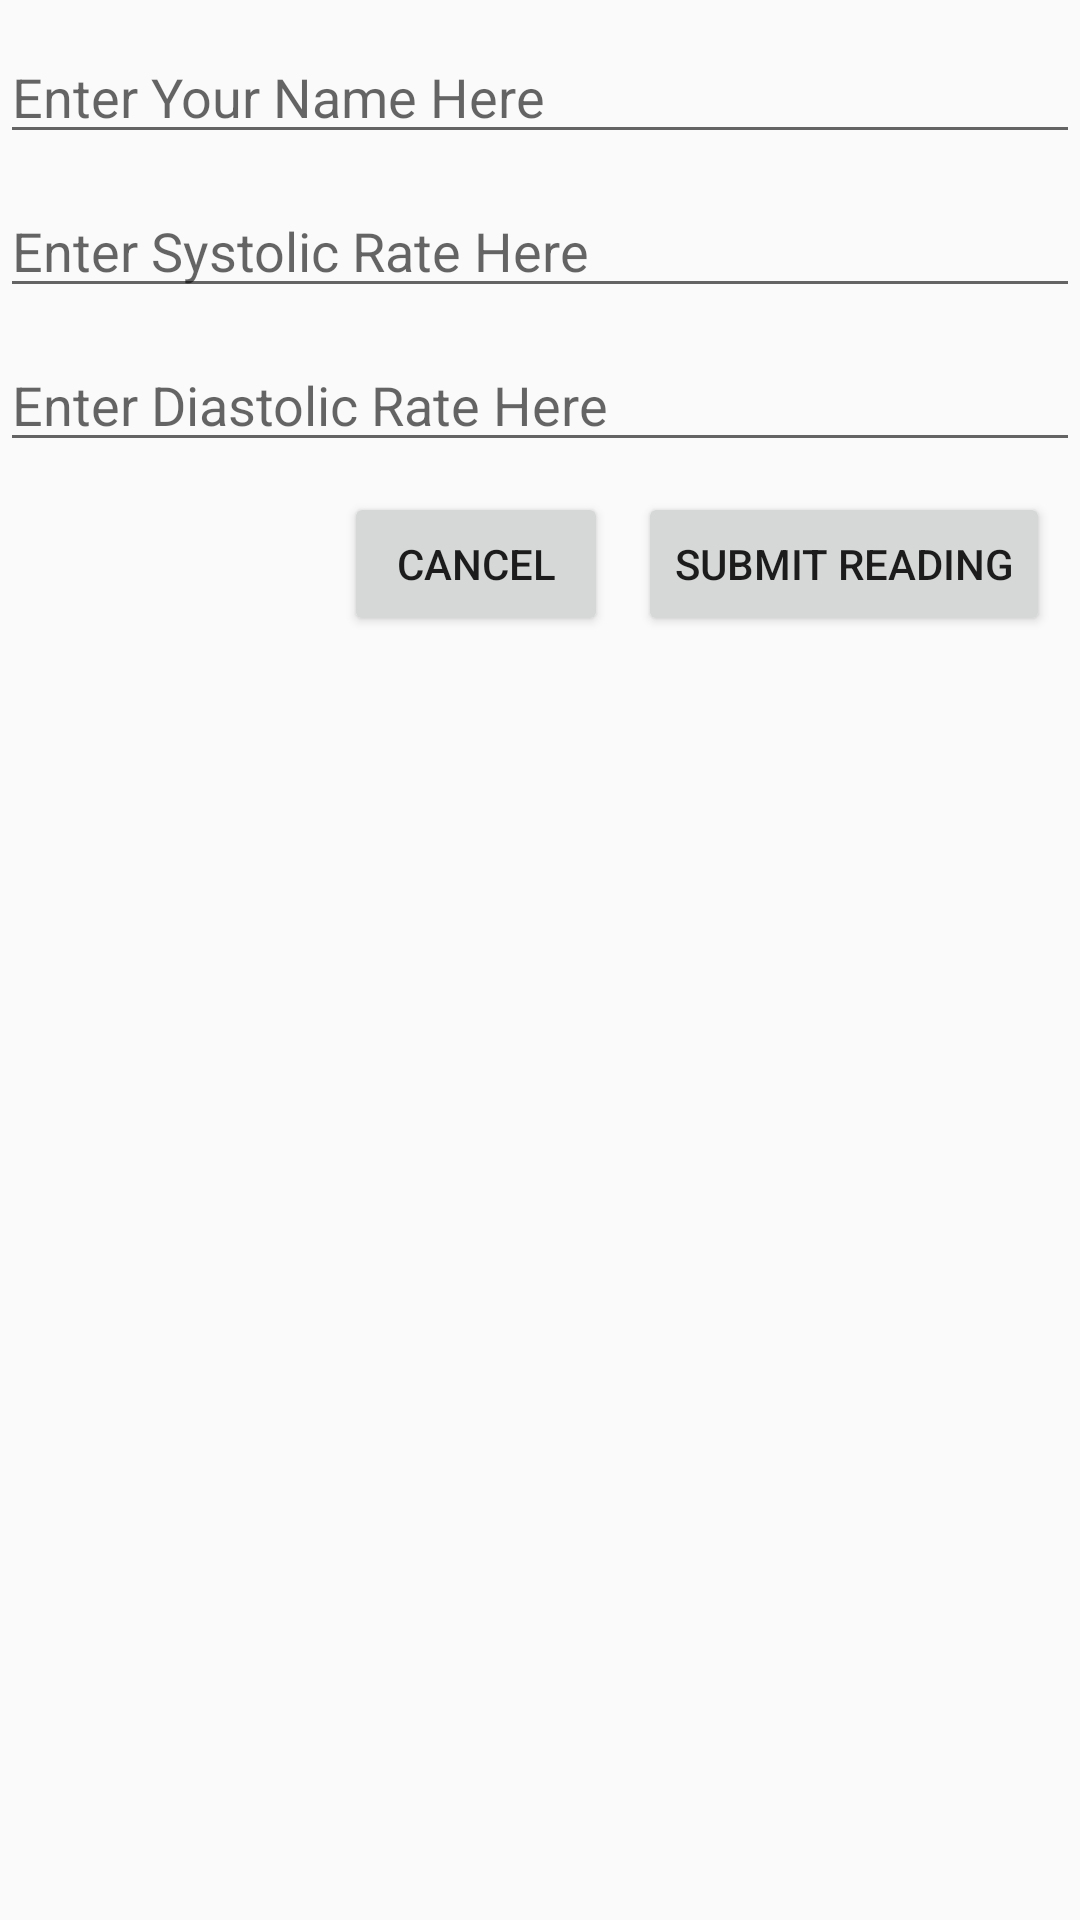

Layout XML and referenced resources for this Android screen:
<!-- AndroidManifest.xml: application theme AppTheme -->
<!-- res/layout/activity_add_reading_dialog.xml -->
<?xml version="1.0" encoding="utf-8"?>
<RelativeLayout xmlns:android="http://schemas.android.com/apk/res/android"
    android:layout_width="match_parent"
    android:layout_height="match_parent">

    <EditText
        android:id="@+id/nameEditText"
        android:layout_width="match_parent"
        android:layout_height="wrap_content"
        android:hint="@string/nameHint"
        android:inputType="text"
        android:layout_marginTop="@dimen/defaultMargin">

    </EditText>

    <EditText
        android:id="@+id/systolicEditText"
        android:layout_width="match_parent"
        android:layout_height="wrap_content"
        android:hint="@string/systolicHint"
        android:inputType="text"
        android:layout_marginTop="@dimen/defaultMargin"
        android:layout_below="@+id/nameEditText">

    </EditText>

    <EditText
        android:id="@+id/diastolicEditText"
        android:layout_width="match_parent"
        android:layout_height="wrap_content"
        android:hint="@string/diastolicHint"
        android:inputType="text"
        android:layout_below="@+id/systolicEditText"
        android:layout_marginTop="@dimen/defaultMargin">

    </EditText>

    <Button
        android:id="@+id/cancelBtn"
        android:layout_width="wrap_content"
        android:layout_height="wrap_content"
        android:text="@string/cancelBtn"
        android:layout_below="@+id/diastolicEditText"
        android:layout_toStartOf="@+id/submitBtn"
        android:layout_marginTop="@dimen/defaultMargin"
        android:layout_marginEnd="@dimen/defaultMargin">

    </Button>

    <Button
        android:id="@+id/submitBtn"
        android:layout_width="wrap_content"
        android:layout_height="wrap_content"
        android:text="@string/submitBtn"
        android:layout_below="@+id/diastolicEditText"
        android:layout_alignParentEnd="true"
        android:layout_marginTop="@dimen/defaultMargin"
        android:layout_marginEnd="@dimen/defaultMargin">

    </Button>

    <TextView
        android:id="@+id/conditionTxtView"
        android:layout_width="match_parent"
        android:layout_height="wrap_content"
        android:layout_below="@+id/submitBtn"
        android:layout_marginTop="@dimen/defaultMargin"/>

</RelativeLayout>
<!-- resources referenced by this layout -->
<resources>
  <dimen name="defaultMargin">10dp</dimen>
  <string name="cancelBtn"> Cancel</string>
  <string name="diastolicHint"> Enter Diastolic Rate Here</string>
  <string name="nameHint"> Enter Your Name Here</string>
  <string name="submitBtn"> Submit Reading </string>
  <string name="systolicHint"> Enter Systolic Rate Here</string>
  <style name="AppTheme" parent="Theme.AppCompat.Light.DarkActionBar">
          
          <item name="colorPrimary">@color/colorPrimary</item>
          <item name="colorPrimaryDark">@color/colorPrimaryDark</item>
          <item name="colorAccent">@color/colorAccent</item>
      </style>
  <!-- not gathered from this repository: default colours our renderer supplied (Android Studio template values) -->
  <color name="colorPrimary">#FF6200EE</color>
  <color name="colorPrimaryDark">#FF3700B3</color>
  <color name="colorAccent">#FF03DAC5</color>
</resources>
